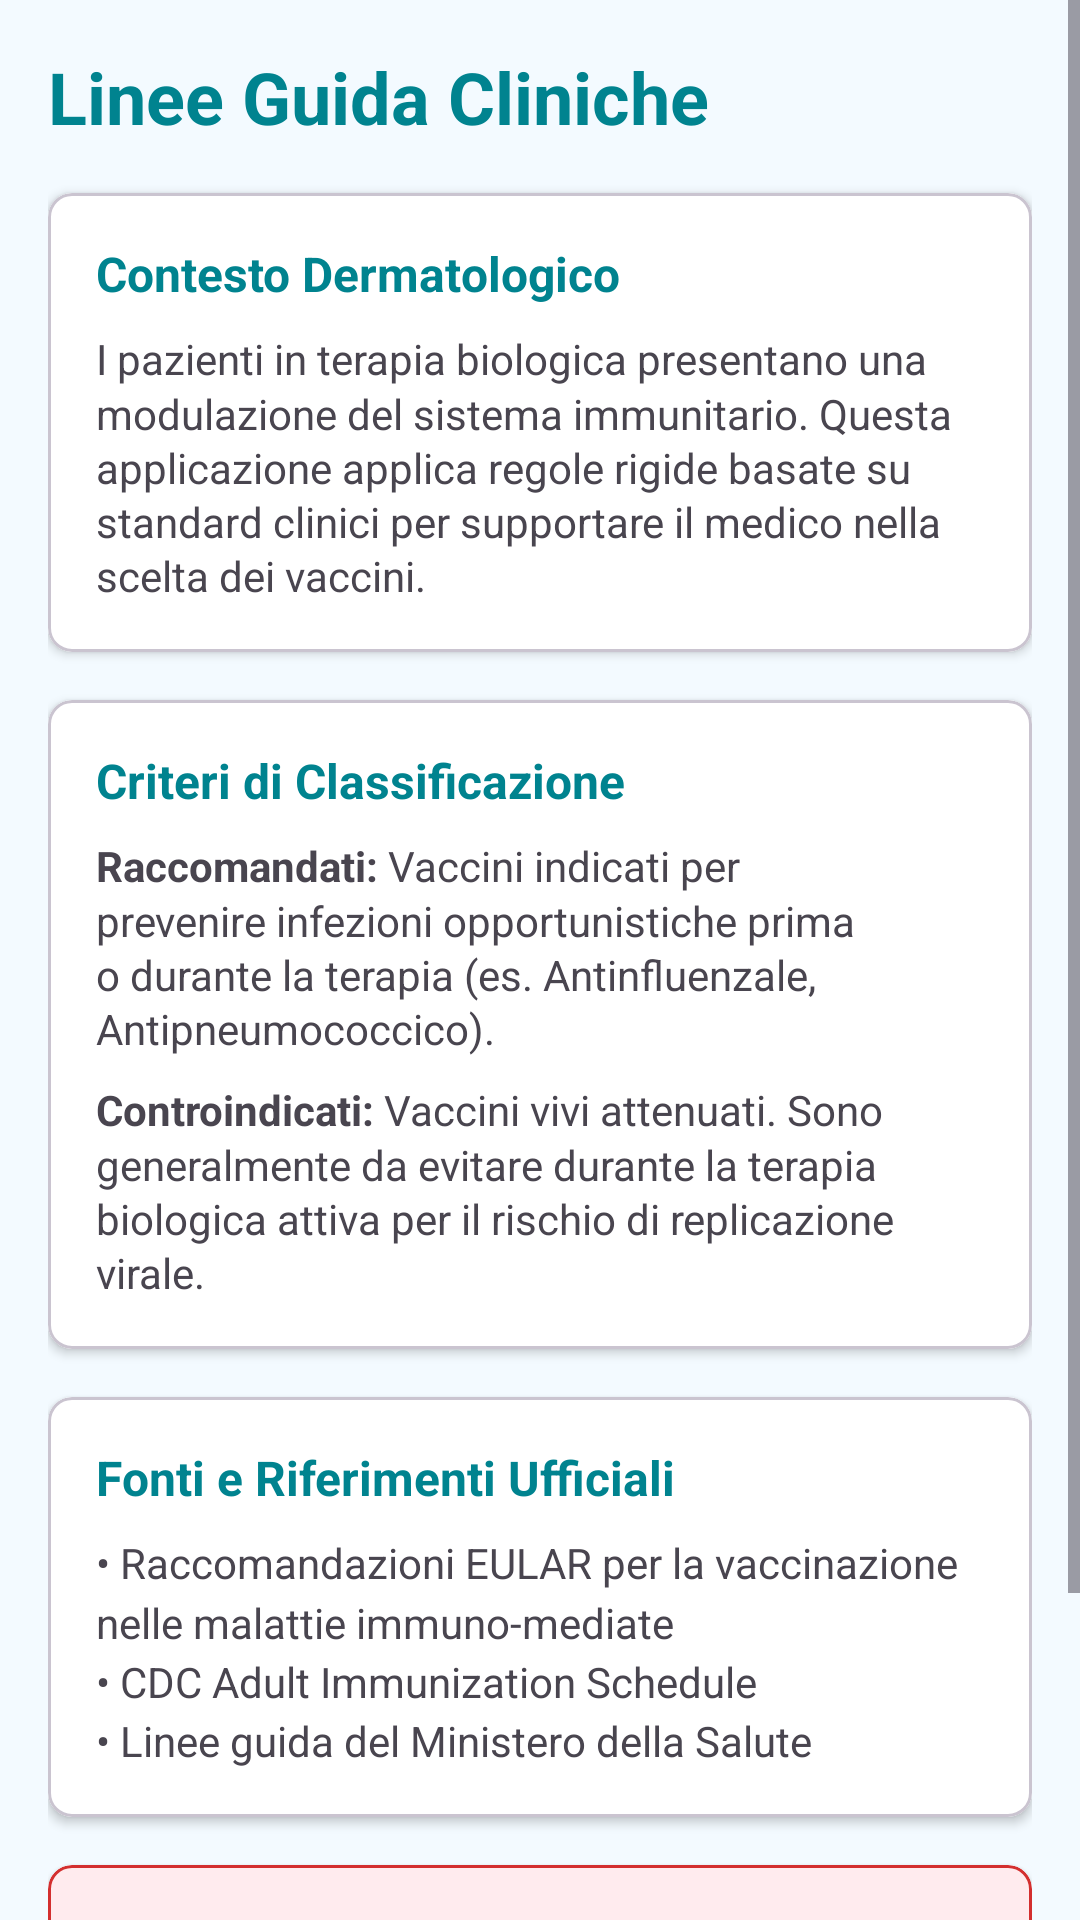

Reconstruct the res/layout file that produces this screen, plus the resources it refers to.
<!-- AndroidManifest.xml: application theme Theme.VaxMate -->
<!-- res/layout/fragment_linee_guida.xml -->
<?xml version="1.0" encoding="utf-8"?>
<ScrollView xmlns:android="http://schemas.android.com/apk/res/android"
    xmlns:app="http://schemas.android.com/apk/res-auto"
    android:layout_width="match_parent"
    android:layout_height="match_parent"
    android:fillViewport="true"
    android:background="@color/surface">

    <androidx.constraintlayout.widget.ConstraintLayout
        android:layout_width="match_parent"
        android:layout_height="wrap_content"
        android:padding="@dimen/space_md">

        <TextView
            android:id="@+id/tvTitoloLineeGuida"
            android:layout_width="0dp"
            android:layout_height="wrap_content"
            android:text="@string/title_linee_guida"
            android:textSize="24sp"
            android:textStyle="bold"
            android:textColor="?attr/colorPrimary"
            app:layout_constraintTop_toTopOf="parent"
            app:layout_constraintStart_toStartOf="parent"
            app:layout_constraintEnd_toEndOf="parent" />

        <com.google.android.material.card.MaterialCardView
            android:id="@+id/cardContesto"
            android:layout_width="0dp"
            android:layout_height="wrap_content"
            android:layout_marginTop="@dimen/space_md"
            app:cardCornerRadius="@dimen/radius_sm"
            app:cardElevation="2dp"
            app:cardBackgroundColor="@color/white"
            app:layout_constraintTop_toBottomOf="@id/tvTitoloLineeGuida"
            app:layout_constraintStart_toStartOf="parent"
            app:layout_constraintEnd_toEndOf="parent">

            <LinearLayout
                android:layout_width="match_parent"
                android:layout_height="wrap_content"
                android:orientation="vertical"
                android:padding="@dimen/card_padding">
                <TextView
                    android:layout_width="wrap_content"
                    android:layout_height="wrap_content"
                    android:text="@string/intro_titolo"
                    android:textStyle="bold"
                    android:textSize="16sp"
                    android:textColor="?attr/colorPrimary"
                    android:layout_marginBottom="@dimen/space_sm"/>
                <TextView
                    android:layout_width="match_parent"
                    android:layout_height="wrap_content"
                    android:text="@string/intro_testo"
                    android:textSize="14sp"
                    android:lineSpacingMultiplier="1.1"/>
            </LinearLayout>
        </com.google.android.material.card.MaterialCardView>

        <com.google.android.material.card.MaterialCardView
            android:id="@+id/cardCriteri"
            android:layout_width="0dp"
            android:layout_height="wrap_content"
            android:layout_marginTop="@dimen/space_md"
            app:cardCornerRadius="@dimen/radius_sm"
            app:cardElevation="2dp"
            app:cardBackgroundColor="@color/white"
            app:layout_constraintTop_toBottomOf="@id/cardContesto"
            app:layout_constraintStart_toStartOf="parent"
            app:layout_constraintEnd_toEndOf="parent">

            <LinearLayout
                android:layout_width="match_parent"
                android:layout_height="wrap_content"
                android:orientation="vertical"
                android:padding="@dimen/card_padding">
                <TextView
                    android:layout_width="wrap_content"
                    android:layout_height="wrap_content"
                    android:text="@string/criteri_titolo"
                    android:textStyle="bold"
                    android:textSize="16sp"
                    android:textColor="?attr/colorPrimary"
                    android:layout_marginBottom="@dimen/space_sm"/>

                <TextView
                    android:layout_width="match_parent"
                    android:layout_height="wrap_content"
                    android:text="@string/criteri_raccomandati"
                    android:textSize="14sp"
                    android:layout_marginBottom="@dimen/space_sm"
                    android:lineSpacingMultiplier="1.1"/>

                <TextView
                    android:layout_width="match_parent"
                    android:layout_height="wrap_content"
                    android:text="@string/criteri_controindicati"
                    android:textSize="14sp"
                    android:lineSpacingMultiplier="1.1"/>
            </LinearLayout>
        </com.google.android.material.card.MaterialCardView>

        <com.google.android.material.card.MaterialCardView
            android:id="@+id/cardFonti"
            android:layout_width="0dp"
            android:layout_height="wrap_content"
            android:layout_marginTop="@dimen/space_md"
            app:cardCornerRadius="@dimen/radius_sm"
            app:cardElevation="2dp"
            app:cardBackgroundColor="@color/white"
            app:layout_constraintTop_toBottomOf="@id/cardCriteri"
            app:layout_constraintStart_toStartOf="parent"
            app:layout_constraintEnd_toEndOf="parent">

            <LinearLayout
                android:layout_width="match_parent"
                android:layout_height="wrap_content"
                android:orientation="vertical"
                android:padding="@dimen/card_padding">
                <TextView
                    android:layout_width="wrap_content"
                    android:layout_height="wrap_content"
                    android:text="@string/fonti_titolo"
                    android:textStyle="bold"
                    android:textSize="16sp"
                    android:textColor="?attr/colorPrimary"
                    android:layout_marginBottom="@dimen/space_sm"/>
                <TextView
                    android:layout_width="match_parent"
                    android:layout_height="wrap_content"
                    android:text="@string/fonti_testo"
                    android:textSize="14sp"
                    android:lineSpacingMultiplier="1.2"/>
            </LinearLayout>
        </com.google.android.material.card.MaterialCardView>

        <com.google.android.material.card.MaterialCardView
            android:id="@+id/cardDisclaimer"
            android:layout_width="0dp"
            android:layout_height="wrap_content"
            android:layout_marginTop="@dimen/space_md"
            android:layout_marginBottom="@dimen/space_md"
            app:cardCornerRadius="@dimen/radius_sm"
            app:cardElevation="2dp"
            app:cardBackgroundColor="@color/bg_controindicati" app:strokeColor="@color/warning_red"               app:strokeWidth="1dp"
            app:layout_constraintTop_toBottomOf="@id/cardFonti"
            app:layout_constraintStart_toStartOf="parent"
            app:layout_constraintEnd_toEndOf="parent"
            app:layout_constraintBottom_toBottomOf="parent">

            <LinearLayout
                android:layout_width="match_parent"
                android:layout_height="wrap_content"
                android:orientation="vertical"
                android:padding="@dimen/card_padding">
                <TextView
                    android:layout_width="wrap_content"
                    android:layout_height="wrap_content"
                    android:text="@string/disclaimer_titolo"
                    android:textStyle="bold"
                    android:textSize="14sp"
                    android:textColor="@color/warning_red"
                    android:layout_marginBottom="@dimen/space_xs"/>
                <TextView
                    android:layout_width="match_parent"
                    android:layout_height="wrap_content"
                    android:text="@string/disclaimer_testo"
                    android:textSize="12sp"
                    android:textColor="@color/on_surface"
                    android:textStyle="italic"
                    android:lineSpacingMultiplier="1.1"/>
            </LinearLayout>
        </com.google.android.material.card.MaterialCardView>

    </androidx.constraintlayout.widget.ConstraintLayout>
</ScrollView>
<!-- resources referenced by this layout -->
<resources>
  <color name="bg_controindicati">#FFEBEE</color>
  <color name="on_surface">#071e27</color>
  <color name="surface">#f3faff</color>
  <color name="warning_red">#D32F2F</color>
  <color name="white">#FFFFFFFF</color>
  <dimen name="card_padding">16dp</dimen>
  <dimen name="radius_sm">8dp</dimen>
  <dimen name="space_md">16dp</dimen>
  <dimen name="space_sm">8dp</dimen>
  <dimen name="space_xs">4dp</dimen>
  <string name="criteri_controindicati"><b>Controindicati:</b> Vaccini vivi attenuati. Sono generalmente da evitare durante la terapia biologica attiva per il rischio di replicazione virale.</string>
  <string name="criteri_raccomandati"><b>Raccomandati:</b> Vaccini indicati per prevenire infezioni opportunistiche prima o durante la terapia (es. Antinfluenzale, Antipneumococcico).</string>
  <string name="criteri_titolo">Criteri di Classificazione</string>
  <string name="disclaimer_testo">Attenzione: questo software è un sistema di supporto decisionale a scopo didattico/informativo e non sostituisce in alcun modo il giudizio clinico finale del medico specialista.</string>
  <string name="disclaimer_titolo">Disclaimer Medico</string>
  <string name="fonti_testo">• Raccomandazioni EULAR per la vaccinazione nelle malattie immuno-mediate\n• CDC Adult Immunization Schedule\n• Linee guida del Ministero della Salute</string>
  <string name="fonti_titolo">Fonti e Riferimenti Ufficiali</string>
  <string name="intro_testo">I pazienti in terapia biologica presentano una modulazione del sistema immunitario. Questa applicazione applica regole rigide basate su standard clinici per supportare il medico nella scelta dei vaccini.</string>
  <string name="intro_titolo">Contesto Dermatologico</string>
  <string name="title_linee_guida">Linee Guida Cliniche</string>
  <style name="Theme.VaxMate" parent="Base.Theme.VaxMate" />
  <style name="Base.Theme.VaxMate" parent="Theme.Material3.DayNight.NoActionBar">
          <item name="colorPrimary">@color/primary</item>
          <item name="colorSecondary">@color/secondary</item>
          <item name="android:colorBackground">@color/surface</item>
      </style>
  <color name="primary">#00838f</color>
  <color name="secondary">#1565c0</color>
</resources>
